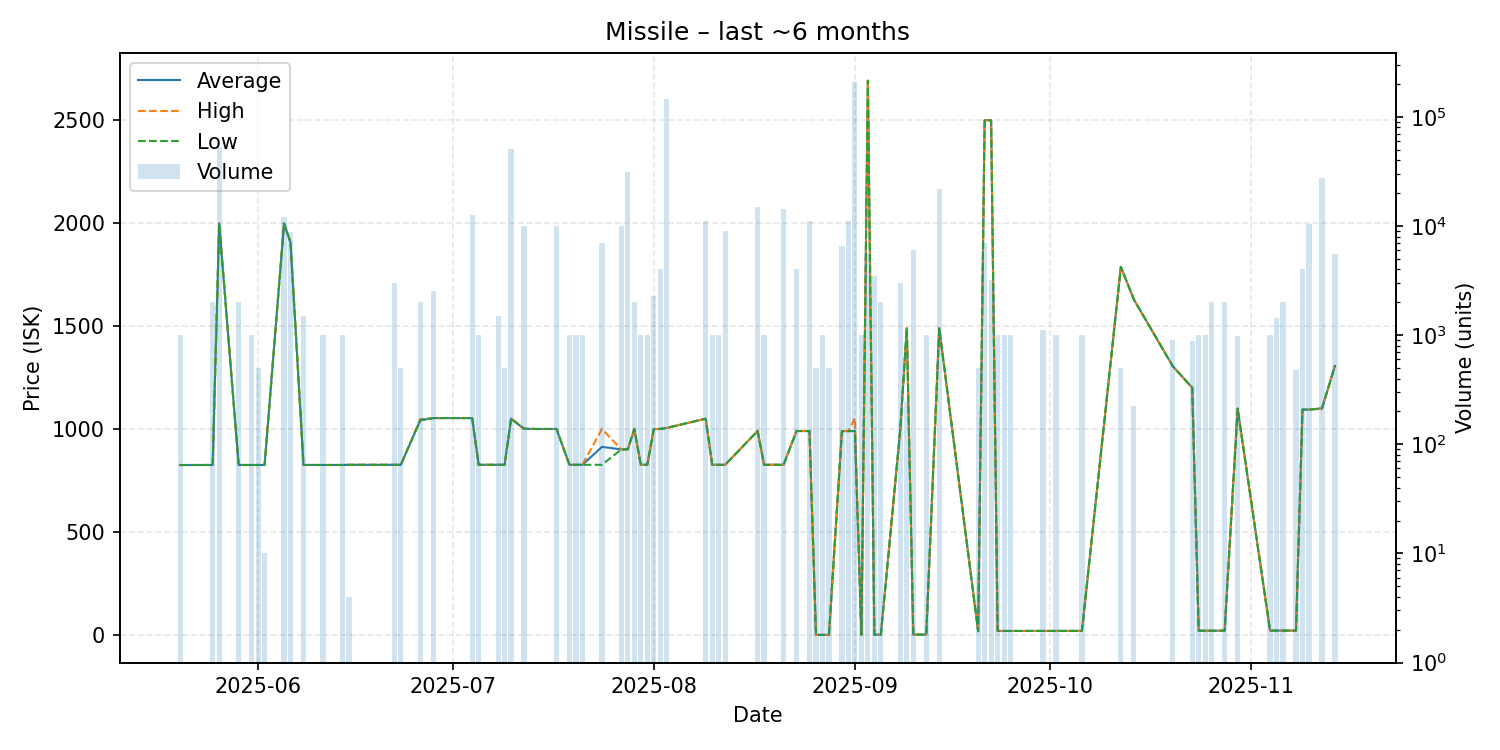

Values plotted in this chart, from the file beside it:
date, average, highest, lowest, order_count, volume
2025-05-20, 825.0, 825.0, 825.0, 1, 1000
2025-05-25, 825.2, 825.2, 825.2, 2, 2000
2025-05-26, 1998, 1998, 1998, 2, 52988
2025-05-29, 825.2, 825.2, 825.2, 1, 2000
2025-05-31, 825.2, 825.2, 825.2, 1, 1000
2025-06-01, 825.2, 825.2, 825.2, 1, 500
2025-06-02, 825.3, 825.3, 825.3, 1, 10
2025-06-05, 1998, 1998, 1998, 2, 12000
2025-06-06, 1905, 1905, 1905, 2, 8876
2025-06-08, 825.2, 825.2, 825.2, 2, 1500
2025-06-11, 825.2, 825.2, 825.2, 1, 1000
2025-06-14, 825.2, 825.2, 825.2, 1, 1000
2025-06-15, 826.0, 826.0, 826.0, 1, 4
2025-06-22, 826.0, 826.0, 826.0, 4, 3000
2025-06-23, 826.0, 826.0, 826.0, 1, 500
2025-06-26, 1042, 1048, 1042, 3, 2000
2025-06-28, 1053, 1053, 1053, 2, 2560
2025-07-04, 1053, 1053, 1053, 5, 12500
2025-07-05, 826.0, 826.0, 826.0, 1, 1000
2025-07-08, 826.1, 826.1, 826.1, 2, 1500
2025-07-09, 826.1, 826.1, 826.1, 1, 500
2025-07-10, 1050, 1050, 1050, 2, 51000
2025-07-12, 1001, 1001, 1001, 1, 10000
2025-07-14, 1000, 1000, 1000, 1, 1
2025-07-17, 1000, 1000, 1000, 1, 10000
2025-07-19, 826.1, 826.1, 826.1, 2, 1000
2025-07-20, 826.0, 826.0, 826.0, 1, 1000
2025-07-21, 826.1, 826.1, 826.1, 1, 1000
2025-07-24, 913, 999.9, 826.1, 3, 7040
2025-07-27, 901.0, 901.0, 901.0, 1, 10000
2025-07-28, 901.0, 901.0, 901.0, 2, 31000
2025-07-29, 999.9, 999.9, 999.9, 1, 2000
2025-07-30, 826.1, 826.1, 826.1, 1, 1000
2025-07-31, 826.1, 826.1, 826.1, 1, 1000
2025-08-01, 999.7, 999.7, 999.7, 2, 2286
2025-08-02, 1000, 1000, 1000, 2, 4000
2025-08-03, 1005, 1005, 1005, 5, 145188
2025-08-09, 1050, 1050, 1050, 2, 11000
2025-08-10, 826.1, 826.1, 826.1, 1, 1000
2025-08-11, 826.1, 826.1, 826.1, 1, 1000
2025-08-12, 826.1, 826.1, 826.1, 1, 9072
2025-08-17, 990.1, 990.1, 990.1, 1, 15000
2025-08-18, 826.1, 826.1, 826.1, 1, 1000
2025-08-21, 826.1, 826.1, 826.1, 5, 14224
2025-08-23, 990.1, 990.1, 990.1, 1, 4000
2025-08-25, 990.0, 990.0, 990.0, 3, 11000
2025-08-26, 0.28, 0.28, 0.28, 1, 500
2025-08-27, 0.28, 0.28, 0.28, 1, 1000
2025-08-28, 0.3, 0.3, 0.3, 1, 500
2025-08-30, 989.9, 989.9, 989.9, 5, 6500
2025-08-31, 989.7, 989.7, 989.7, 2, 11000
2025-09-01, 990.2, 1053, 989.8, 12, 208068
2025-09-02, 0.41, 0.41, 0.41, 1, 1000
2025-09-03, 2691, 2691, 2691, 3, 5500
2025-09-04, 1.0, 1.0, 1.0, 2, 3500
2025-09-05, 1.32, 1.32, 1.31, 2, 2000
2025-09-08, 999.0, 999.0, 999.0, 2, 3000
2025-09-09, 1490, 1490, 1490, 4, 243
2025-09-10, 1.4, 1.4, 1.4, 2, 6000
2025-09-12, 1.44, 1.44, 1.44, 1, 1000
... 27 more rows
